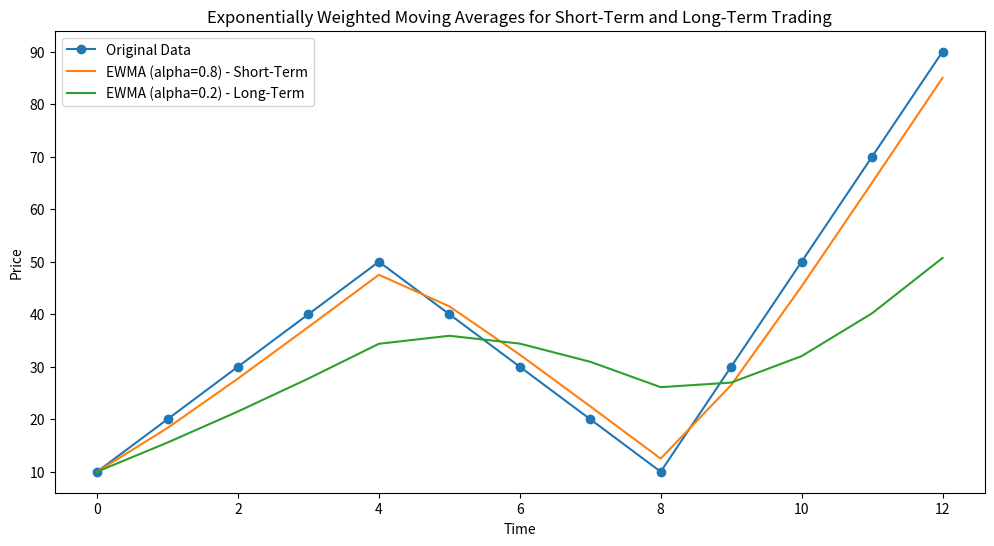

This figure's Python source:
# -*- coding: utf-8 -*-
"""EWMA.ipynb

Automatically generated by Colab.

Original file is located at
    https://colab.research.google.com/<link-removed>
"""

import pandas as pd
import numpy as np
import matplotlib.pyplot as plt

# Sample data: daily closing prices
data = [10, 20, 30, 40, 50, 40, 30, 20, 10, 30, 50, 70, 90]

# Convert to Pandas Series
data_series = pd.Series(data)

# Calculate EWMA with different alpha values
ewma_short_term = data_series.ewm(alpha=0.8).mean()
ewma_long_term = data_series.ewm(alpha=0.2).mean()

# Plotting
plt.figure(figsize=(12, 6))
plt.plot(data_series, label='Original Data', marker='o')
plt.plot(ewma_short_term, label='EWMA (alpha=0.8) - Short-Term')
plt.plot(ewma_long_term, label='EWMA (alpha=0.2) - Long-Term')
plt.legend()
plt.xlabel('Time')
plt.ylabel('Price')
plt.title('Exponentially Weighted Moving Averages for Short-Term and Long-Term Trading')
plt.show()

